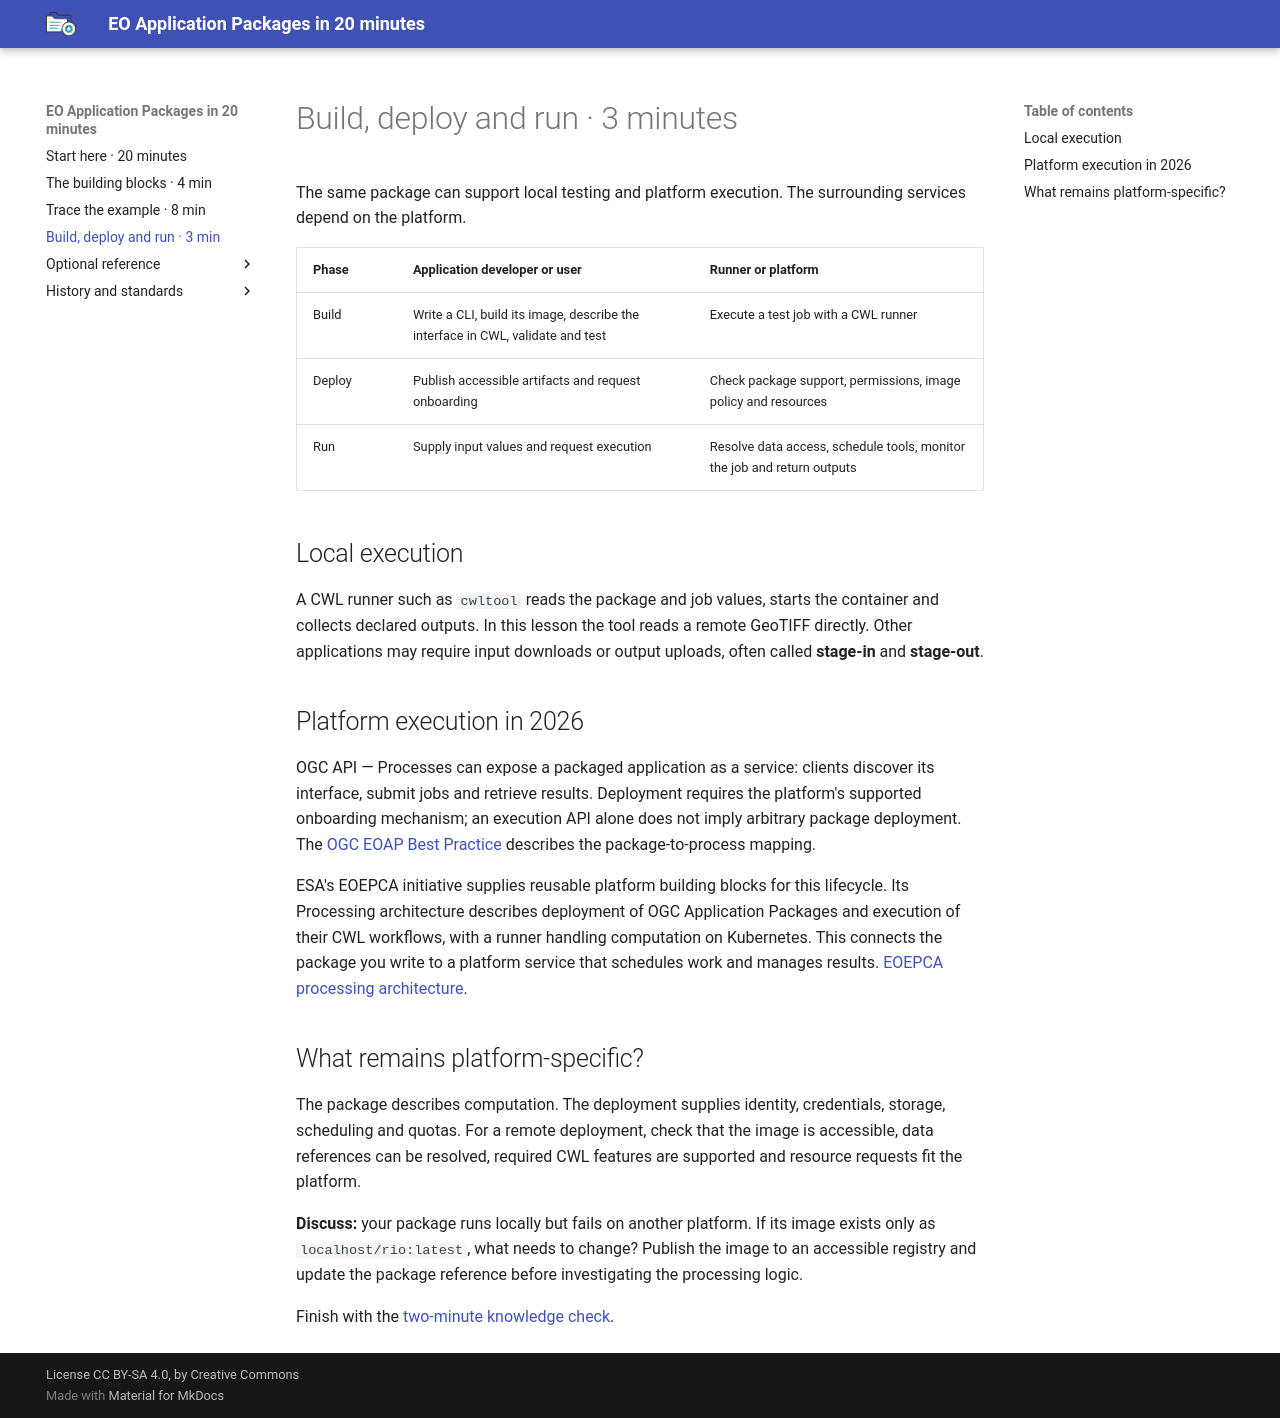

repository: eoap/cwl-eoap · page: usage-scenarios/index.html · generator: mkdocs

# Build, deploy and run · 3 minutes

The same package can support local testing and platform execution. The surrounding services depend on the platform.

| Phase | Application developer or user | Runner or platform |
| --- | --- | --- |
| Build | Write a CLI, build its image, describe the interface in CWL, validate and test | Execute a test job with a CWL runner |
| Deploy | Publish accessible artifacts and request onboarding | Check package support, permissions, image policy and resources |
| Run | Supply input values and request execution | Resolve data access, schedule tools, monitor the job and return outputs |

## Local execution

A CWL runner such as `cwltool` reads the package and job values, starts the container and collects declared outputs. In this lesson the tool reads a remote GeoTIFF directly. Other applications may require input downloads or output uploads, often called **stage-in** and **stage-out**.

## Platform execution in 2026

OGC API — Processes can expose a packaged application as a service: clients discover its interface, submit jobs and retrieve results. Deployment requires the platform's supported onboarding mechanism; an execution API alone does not imply arbitrary package deployment. The [OGC EOAP Best Practice](https://docs.ogc.org/bp/20-089r1.html) describes the package-to-process mapping.

ESA's EOEPCA initiative supplies reusable platform building blocks for this lifecycle. Its Processing architecture describes deployment of OGC Application Packages and execution of their CWL workflows, with a runner handling computation on Kubernetes. This connects the package you write to a platform service that schedules work and manages results. [EOEPCA processing architecture](https://eoepca.readthedocs.io/projects/architecture/en/latest/reference-architecture/processing-BB/).

## What remains platform-specific?

The package describes computation. The deployment supplies identity, credentials, storage, scheduling and quotas. For a remote deployment, check that the image is accessible, data references can be resolved, required CWL features are supported and resource requests fit the platform.

**Discuss:** your package runs locally but fails on another platform. If its image exists only as `localhost/rio:latest`, what needs to change? Publish the image to an accessible registry and update the package reference before investigating the processing logic.

Finish with the [two-minute knowledge check](quick-start.md#check-your-understanding).
